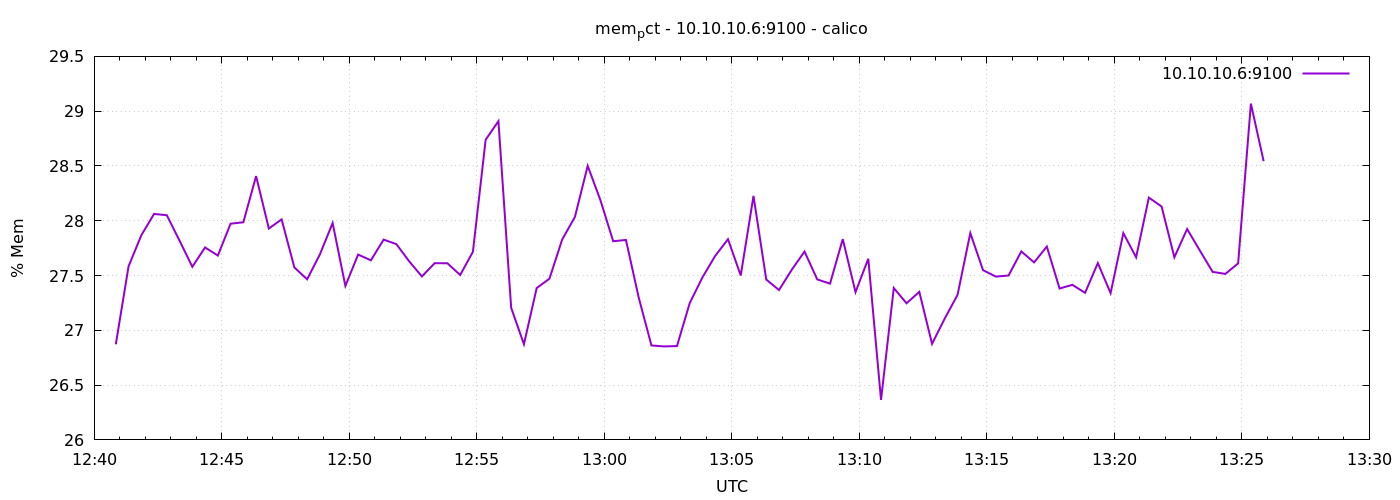

The table this chart was drawn from, first rows:
1776775251	26.872453229193162
1776775281	27.58
1776775311	27.87
1776775341	28.06
1776775371	28.05
1776775401	27.82
1776775431	27.58
1776775461	27.76
1776775491	27.68
1776775521	27.97
1776775551	27.99
1776775581	28.41
1776775611	27.93
1776775641	28.01
1776775671	27.57
1776775701	27.47
1776775731	27.69
1776775761	27.98
1776775791	27.41
1776775821	27.69
1776775851	27.64
1776775881	27.83
1776775911	27.79
1776775941	27.63
1776775971	27.49
1776776001	27.61
1776776031	27.61
1776776061	27.5
1776776091	27.72
1776776121	28.74
1776776151	28.91
1776776181	27.21
1776776211	26.87
1776776241	27.39
1776776271	27.47
1776776301	27.83
1776776331	28.04
1776776361	28.5
1776776391	28.19
1776776421	27.81
1776776451	27.82
1776776481	27.3
1776776511	26.86
1776776541	26.85
1776776571	26.86
1776776601	27.25
1776776631	27.48
1776776661	27.68
1776776691	27.83
1776776721	27.5
1776776751	28.23
1776776781	27.46
1776776811	27.37
1776776841	27.55
1776776871	27.72
1776776901	27.46
1776776931	27.43
1776776961	27.83
1776776991	27.35
1776777021	27.65
1776777051	26.36
... 30 more rows
